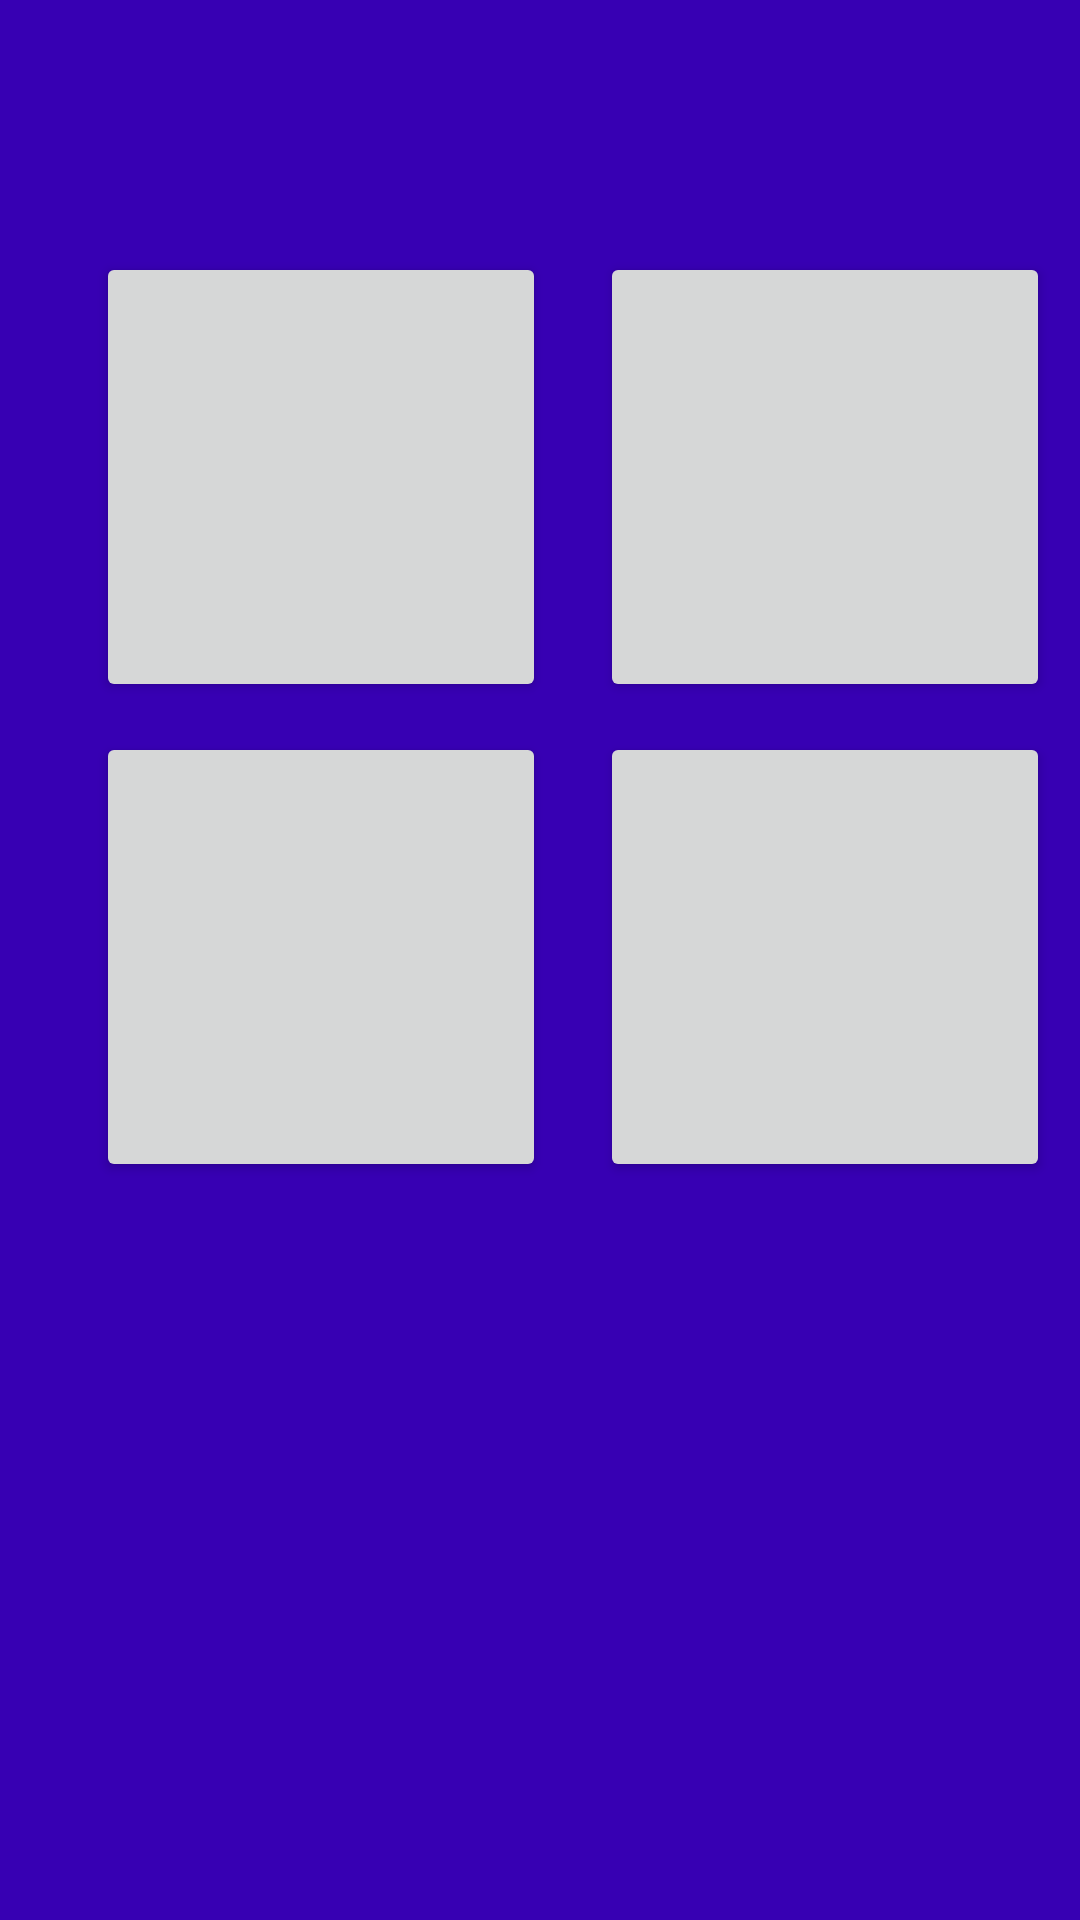

Write the Android layout XML for this screen, with the resource values it uses.
<!-- AndroidManifest.xml: application theme AppTheme -->
<!-- res/layout/activity_game.xml -->
<?xml version="1.0" encoding="utf-8"?>
<android.support.constraint.ConstraintLayout xmlns:android="http://schemas.android.com/apk/res/android"
    xmlns:app="http://schemas.android.com/apk/res-auto"
    xmlns:tools="http://schemas.android.com/tools"
    android:layout_width="match_parent"
    android:layout_height="match_parent"
    tools:context="com.example.code.castrosays2.GameActivity">

    <Button
        android:id="@+id/btnRed"
        android:layout_width="150dp"
        android:layout_height="150dp"
        android:layout_marginStart="200dp"
        android:layout_marginTop="244dp"
        android:text=""
        app:layout_constraintStart_toStartOf="parent"
        app:layout_constraintTop_toTopOf="parent" />

    <Button
        android:id="@+id/btnBlue"
        android:layout_width="150dp"
        android:layout_height="150dp"
        android:layout_marginStart="32dp"
        android:layout_marginTop="84dp"
        android:text=""
        app:layout_constraintStart_toStartOf="parent"
        app:layout_constraintTop_toTopOf="parent" />

    <Button
        android:id="@+id/btnGreen"
        android:layout_width="150dp"
        android:layout_height="150dp"
        android:layout_marginStart="200dp"
        android:layout_marginTop="84dp"
        android:text=""
        app:layout_constraintStart_toStartOf="parent"
        app:layout_constraintTop_toTopOf="parent" />

    <Button
        android:id="@+id/btnYellow"
        android:layout_width="150dp"
        android:layout_height="150dp"
        android:layout_marginStart="32dp"
        android:layout_marginTop="244dp"
        android:text=""
        app:layout_constraintStart_toStartOf="parent"
        app:layout_constraintTop_toTopOf="parent" />

</android.support.constraint.ConstraintLayout>
<!-- resources referenced by this layout -->
<resources>
  <style name="AppTheme" parent="Theme.AppCompat.Light.DarkActionBar">
          
          <item name="colorPrimary">@color/colorPrimary</item>
          <item name="colorPrimaryDark">@color/colorPrimaryDark</item>
          <item name="colorAccent">@color/colorAccent</item>
          <item name="windowActionBar">false</item>
          <item name="windowNoTitle">true</item>
          <item name="android:windowFullscreen">true</item>
          <item name="android:background">@color/colorPrimaryDark</item>
      </style>
  <!-- not gathered from this repository: default colours our renderer supplied (Android Studio template values) -->
  <color name="colorPrimary">#FF6200EE</color>
  <color name="colorPrimaryDark">#FF3700B3</color>
  <color name="colorAccent">#FF03DAC5</color>
</resources>
